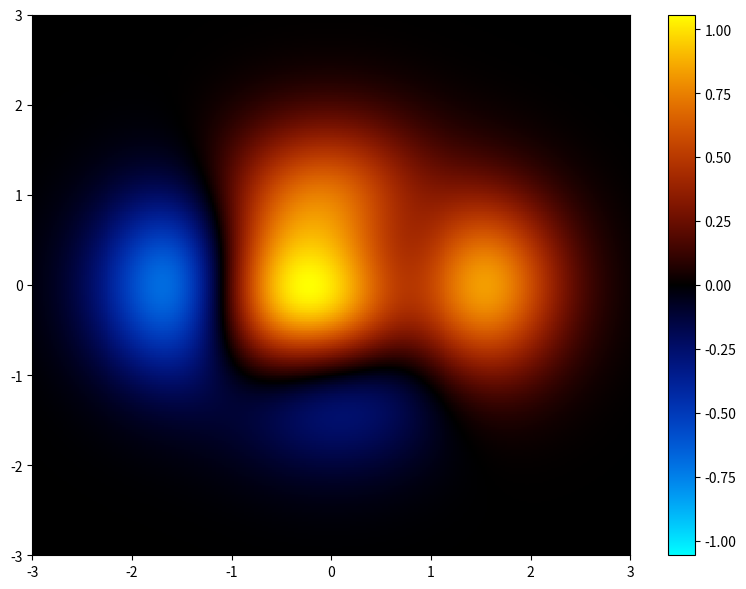

This chart was generated by the following Python code:
"""
Hot/cold colormap for diverging data.

[redacted]
[redacted]

Translation and modification of
http://www.mathworks.com/matlabcentral/fileexchange/26026-bipolar-colormap

Based on Manja Lehmann's hand-crafted colormap for cortical visualisation
"""
import numpy as np
import scipy.interpolate
from matplotlib import cm


def bipolar(lutsize=256, neutral=1/3, interp=None):
    """
    Bipolar hot/cold colormap, with neutral central color.

    This colormap is meant for visualizing diverging data; positive
    and negative deviations from a central value.  It is similar to a "hot"
    blackbody colormap for positive values, but with a complementary
    "cold" colormap for negative values.

    Parameters
    ----------
    lutsize : int
        The number of elements in the colormap lookup table. (Default is 256.)
    neutral : float
        The gray value for the neutral middle of the colormap.  (Default is
        1/3.)
        The colormap goes from cyan-blue-neutral-red-yellow if neutral
        is < 0.5, and from blue-cyan-neutral-yellow-red if `neutral` > 0.5.
        For shaded 3D surfaces, a `neutral` near 0.5 is better, because it
        minimizes luminance changes that would otherwise obscure shading cues
        for determining 3D structure.
        For 2D heat maps, a `neutral` near the 0 or 1 extremes is better, for
        maximizing luminance change and showing details of the data.
    interp : str or int, optional
        Specifies the type of interpolation.
        ('linear', 'nearest', 'zero', 'slinear', 'quadratic, 'cubic')
        or as an integer specifying the order of the spline interpolator
        to use. Default is 'linear' for dark neutral and 'cubic' for light
        neutral.  See `scipy.interpolate.interp1d`.

    Returns
    -------
    out : matplotlib.colors.LinearSegmentedColormap
        The resulting colormap object

    Examples
    --------
    >>> from mpl_toolkits.mplot3d import Axes3D
    >>> import matplotlib.pyplot as plt
    >>> import numpy as np
    >>> from bipolar import bipolar

    >>> x = y = np.arange(-4, 4, 0.15)
    >>> x, y = np.meshgrid(x, y)
    >>> z = (1 - x/2 + x**5 + y**3) * np.exp(-x**2 - y**2)

    >>> fig, axs = plt.subplots(2, 2, figsize=(12, 8),
    ...                         subplot_kw={'projection': '3d'})
    >>> for ax, neutral in (((0, 0), 1/3),  # Default
    ...                     ((0, 1), 0.1),  # Dark gray as neutral
    ...                     ((1, 0), 0.9),  # Light gray as neutral
    ...                     ((1, 1), 2/3),
    ...                     ):
    ...     surf = axs[ax].plot_surface(x, y, z, rstride=1, cstride=1,
    ...                                 vmax=abs(z).max(), vmin=-abs(z).max(),
    ...                                 cmap=bipolar(neutral=neutral))
    >>>     axs[ax].set_title(f'{neutral:.3f}')
    ...     fig.colorbar(surf, ax=axs[ax])
    >>> plt.show()

    References
    ----------
[redacted]
        and voxel-based morphometry in posterior cortical atrophy and typical
        Alzheimer's disease", Neurobiology of Aging, 2009,
        doi:10.1016/j.neurobiolaging.2009.08.017

    """
    n = neutral
    if 0 <= n <= 0.5:
        if interp is None:
            # Seems to work well with dark neutral colors
            interp = 'linear'

        data = (
            (0, 1, 1),  # cyan
            (0, 0, 1),  # blue
            (n, n, n),  # dark neutral
            (1, 0, 0),  # red
            (1, 1, 0),  # yellow
        )
    elif 0.5 < n <= 1:
        if interp is None:
            # Seems to work better with bright neutral colors
            # Produces bright yellow or cyan rings otherwise
            interp = 'cubic'

        data = (
            (0, 0, 1),  # blue
            (0, 1, 1),  # cyan
            (n, n, n),  # light neutral
            (1, 1, 0),  # yellow
            (1, 0, 0),  # red
        )
    else:
        raise ValueError('n must be 0.0 < n < 1.0')

    xi = np.linspace(0, 1, len(data))
    cm_interp = scipy.interpolate.interp1d(xi, data, axis=0, kind=interp)
    xnew = np.linspace(0, 1, lutsize)
    ynew = cm_interp(xnew)

    # Non-linear interpolation exceeds the RGB cube
    ynew = np.clip(ynew, 0, 1)

    return cm.colors.LinearSegmentedColormap.from_list('bipolar', ynew,
                                                       lutsize)


def hotcold(lutsize=256, neutral=1/3, interp=None):
    """
    Bipolar hot/cold colormap, with neutral central color.

    This colormap is meant for visualizing diverging data; positive
    and negative deviations from a central value.  It is similar to a "hot"
    blackbody colormap for positive values, but with a complementary
    "cold" colormap for negative values.

    Parameters
    ----------
    lutsize : int
        The number of elements in the colormap lookup table. (Default is 256.)
    neutral : float
        The gray value for the neutral middle of the colormap.  (Default is
        1/3.)
        The colormap goes from cyan-blue-neutral-red-yellow if neutral
        is < 0.5, and from blue-cyan-neutral-yellow-red if `neutral` > 0.5.
        For shaded 3D surfaces, a `neutral` near 0.5 is better, because it
        minimizes luminance changes that would otherwise obscure shading cues
        for determining 3D structure.
        For 2D heat maps, a `neutral` near the 0 or 1 extremes is better, for
        maximizing luminance change and showing details of the data.
    interp : str or int, optional
        Specifies the type of interpolation.
        ('linear', 'nearest', 'zero', 'slinear', 'quadratic, 'cubic')
        or as an integer specifying the order of the spline interpolator
        to use. Default is 'linear' for dark neutral and 'cubic' for light
        neutral.  See `scipy.interpolate.interp1d`.

    Returns
    -------
    out : matplotlib.colors.LinearSegmentedColormap
        The resulting colormap object

    Examples
    --------
    >>> from mpl_toolkits.mplot3d import Axes3D
    >>> import matplotlib.pyplot as plt
    >>> import numpy as np
    >>> from bipolar import hotcold

    >>> x = y = np.arange(-4, 4, 0.15)
    >>> x, y = np.meshgrid(x, y)
    >>> z = (1 - x/2 + x**5 + y**3) * np.exp(-x**2 - y**2)

    >>> fig, axs = plt.subplots(2, 2, figsize=(12, 8),
    ...                         subplot_kw={'projection': '3d'})
    >>> for ax, neutral in (((0, 0), 1/3),  # Default
    ...                     ((0, 1), 0.1),  # Dark gray as neutral
    ...                     ((1, 0), 0.9),  # Light gray as neutral
    ...                     ((1, 1), 2/3),
    ...                     ):
    ...     surf = axs[ax].plot_surface(x, y, z, rstride=1, cstride=1,
    ...                                 vmax=abs(z).max(), vmin=-abs(z).max(),
    ...                                 cmap=hotcold(neutral=neutral))
    >>>     axs[ax].set_title(f'{neutral:.3f}')
    ...     fig.colorbar(surf, ax=axs[ax])
    >>> plt.show()

    References
    ----------
[redacted]
        and voxel-based morphometry in posterior cortical atrophy and typical
        Alzheimer's disease", Neurobiology of Aging, 2009,
        doi:10.1016/j.neurobiolaging.2009.08.017

    """
    n = neutral
    if 0 <= n <= 0.5:
        if interp is None:
            # Seems to work well with dark neutral colors
            interp = 'linear'

        data = (
            (0, 1, 1),  # cyan
            (0, 0, 1),  # blue
            (n, n, n),  # dark neutral
            (1, 0, 0),  # red
            (1, 1, 0),  # yellow
        )
    elif 0.5 < n <= 1:
        if interp is None:
            # Seems to work better with bright neutral colors
            # Produces bright yellow or cyan rings otherwise
            interp = 'cubic'

        data = (
            (0, 0, 1),  # blue
            (0, 1, 1),  # cyan
            (n, n, n),  # light neutral
            (1, 1, 0),  # yellow
            (1, 0, 0),  # red
        )
    else:
        raise ValueError('n must be 0.0 < n < 1.0')

    t = np.linspace(0, 1, lutsize//2)

    # Super ugly Bezier curve
    # Do 2, one for each half, from nnn to 100 and from 001 to nnn

    x1 = data[2][0]
    y1 = data[2][1]
    z1 = data[2][2]

    xc = data[1][0]
    yc = data[1][1]
    zc = data[1][2]

    x2 = data[0][0]
    y2 = data[0][1]
    z2 = data[0][2]

    w = 1  # weight

    r1 = (((1 - t)**2*x1 + 2*(1 - t)*t*w*xc + t**2*x2) /
          ((1 - t)**2 + 2*(1 - t)*t*w + t**2))
    g1 = (((1 - t)**2*y1 + 2*(1 - t)*t*w*yc + t**2*y2) /
          ((1 - t)**2 + 2*(1 - t)*t*w + t**2))
    b1 = (((1 - t)**2*z1 + 2*(1 - t)*t*w*zc + t**2*z2) /
          ((1 - t)**2 + 2*(1 - t)*t*w + t**2))

    x1 = data[2][0]
    y1 = data[2][1]
    z1 = data[2][2]

    xc = data[3][0]
    yc = data[3][1]
    zc = data[3][2]

    x2 = data[4][0]
    y2 = data[4][1]
    z2 = data[4][2]

    r2 = (((1 - t)**2*x1 + 2*(1 - t)*t*w*xc + t**2*x2) /
          ((1 - t)**2 + 2*(1 - t)*t*w + t**2))
    g2 = (((1 - t)**2*y1 + 2*(1 - t)*t*w*yc + t**2*y2) /
          ((1 - t)**2 + 2*(1 - t)*t*w + t**2))
    b2 = (((1 - t)**2*z1 + 2*(1 - t)*t*w*zc + t**2*z2) /
          ((1 - t)**2 + 2*(1 - t)*t*w + t**2))

    rgb1 = np.dstack((r1, g1, b1))[0]
    rgb2 = np.dstack((r2, g2, b2))[0]

    ynew = np.concatenate((rgb1[1:][::-1], rgb2))

    return cm.colors.LinearSegmentedColormap.from_list('hotcold', ynew,
                                                       lutsize)


if __name__ == "__main__":
    import matplotlib.pyplot as plt

    def func3(x, y):
        return (1 - x/2 + x**5 + y**3) * np.exp(-x**2 - y**2)

    # Make these smaller to increase the resolution
    dx, dy = 0.02, 0.02
    plt.figure(figsize=(8, 6))

    x = np.arange(-3.0, 3.0001, dx)
    y = np.arange(-3.0, 3.0001, dy)
    X, Y = np.meshgrid(x, y)

    Z = func3(X, Y)
    cmap = hotcold(neutral=0, interp='linear', lutsize=2048)
    plt.pcolor(X, Y, Z, cmap=cmap, vmax=abs(Z).max(), vmin=-abs(Z).max())
    plt.colorbar()
    plt.axis([-3, 3, -3, 3])
    plt.tight_layout()
    plt.show()
